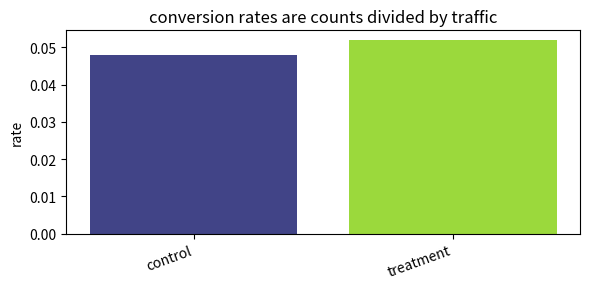
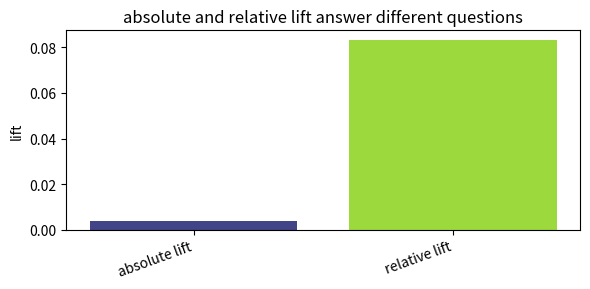
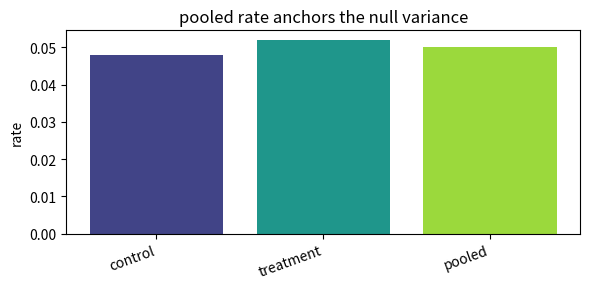
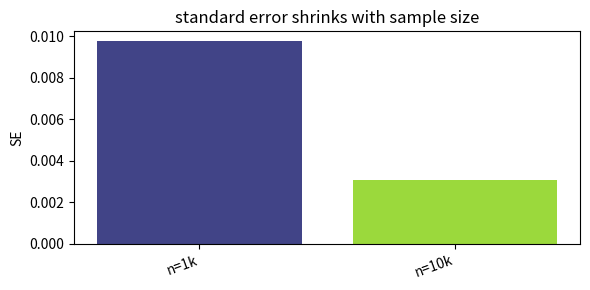
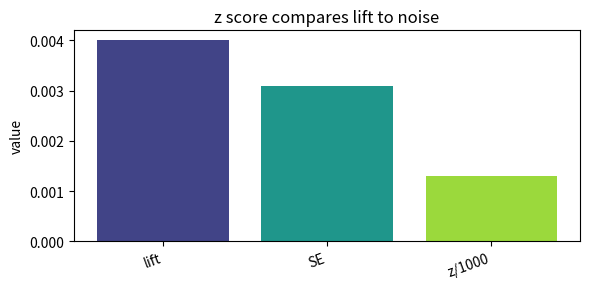

Generate these figures, in order, with matplotlib:
import numpy as np, matplotlib.pyplot as plt, math, itertools
np.random.seed(0)
def bar_values(labels, values, title, ylabel='value'):
    x=np.arange(len(labels)); plt.figure(figsize=(6,3)); plt.bar(x, values, color=plt.cm.viridis(np.linspace(0.2,0.85,len(labels))))
    plt.xticks(x, labels, rotation=20, ha='right'); plt.ylabel(ylabel); plt.title(title); plt.tight_layout()
def line_values(x, y, title, xlabel='x', ylabel='value'):
    plt.figure(figsize=(6,3)); plt.plot(x, y, '-o', ms=4); plt.xlabel(xlabel); plt.ylabel(ylabel); plt.title(title); plt.tight_layout()
print('setup ok')

# 1) conversion rates are counts divided by traffic
labels=['control', 'treatment']
values=np.array([0.048, 0.052])
bar_values(labels, values, 'conversion rates are counts divided by traffic', 'rate')

assert values[1] > values[0]

# 2) absolute and relative lift answer different questions
labels=['absolute lift', 'relative lift']
values=np.array([0.004, 0.08333333333333333])
bar_values(labels, values, 'absolute and relative lift answer different questions', 'lift')

assert values[1] > values[0]

# 3) pooled rate anchors the null variance
labels=['control', 'treatment', 'pooled']
values=np.array([0.048, 0.052, 0.05])
bar_values(labels, values, 'pooled rate anchors the null variance', 'rate')

assert abs(values[2]-0.05)<1e-12

# 4) standard error shrinks with sample size
labels=['n=1k', 'n=10k']
values=np.array([0.009746794344808964, 0.0030822070014844883])
bar_values(labels, values, 'standard error shrinks with sample size', 'SE')

assert values[1] < values[0]

# 5) z score compares lift to noise
labels=['lift', 'SE', 'z/1000']
values=np.array([0.004, 0.0030822070014844883, 0.0012977713690460993])
bar_values(labels, values, 'z score compares lift to noise', 'value')

assert values[2] > 0.001
